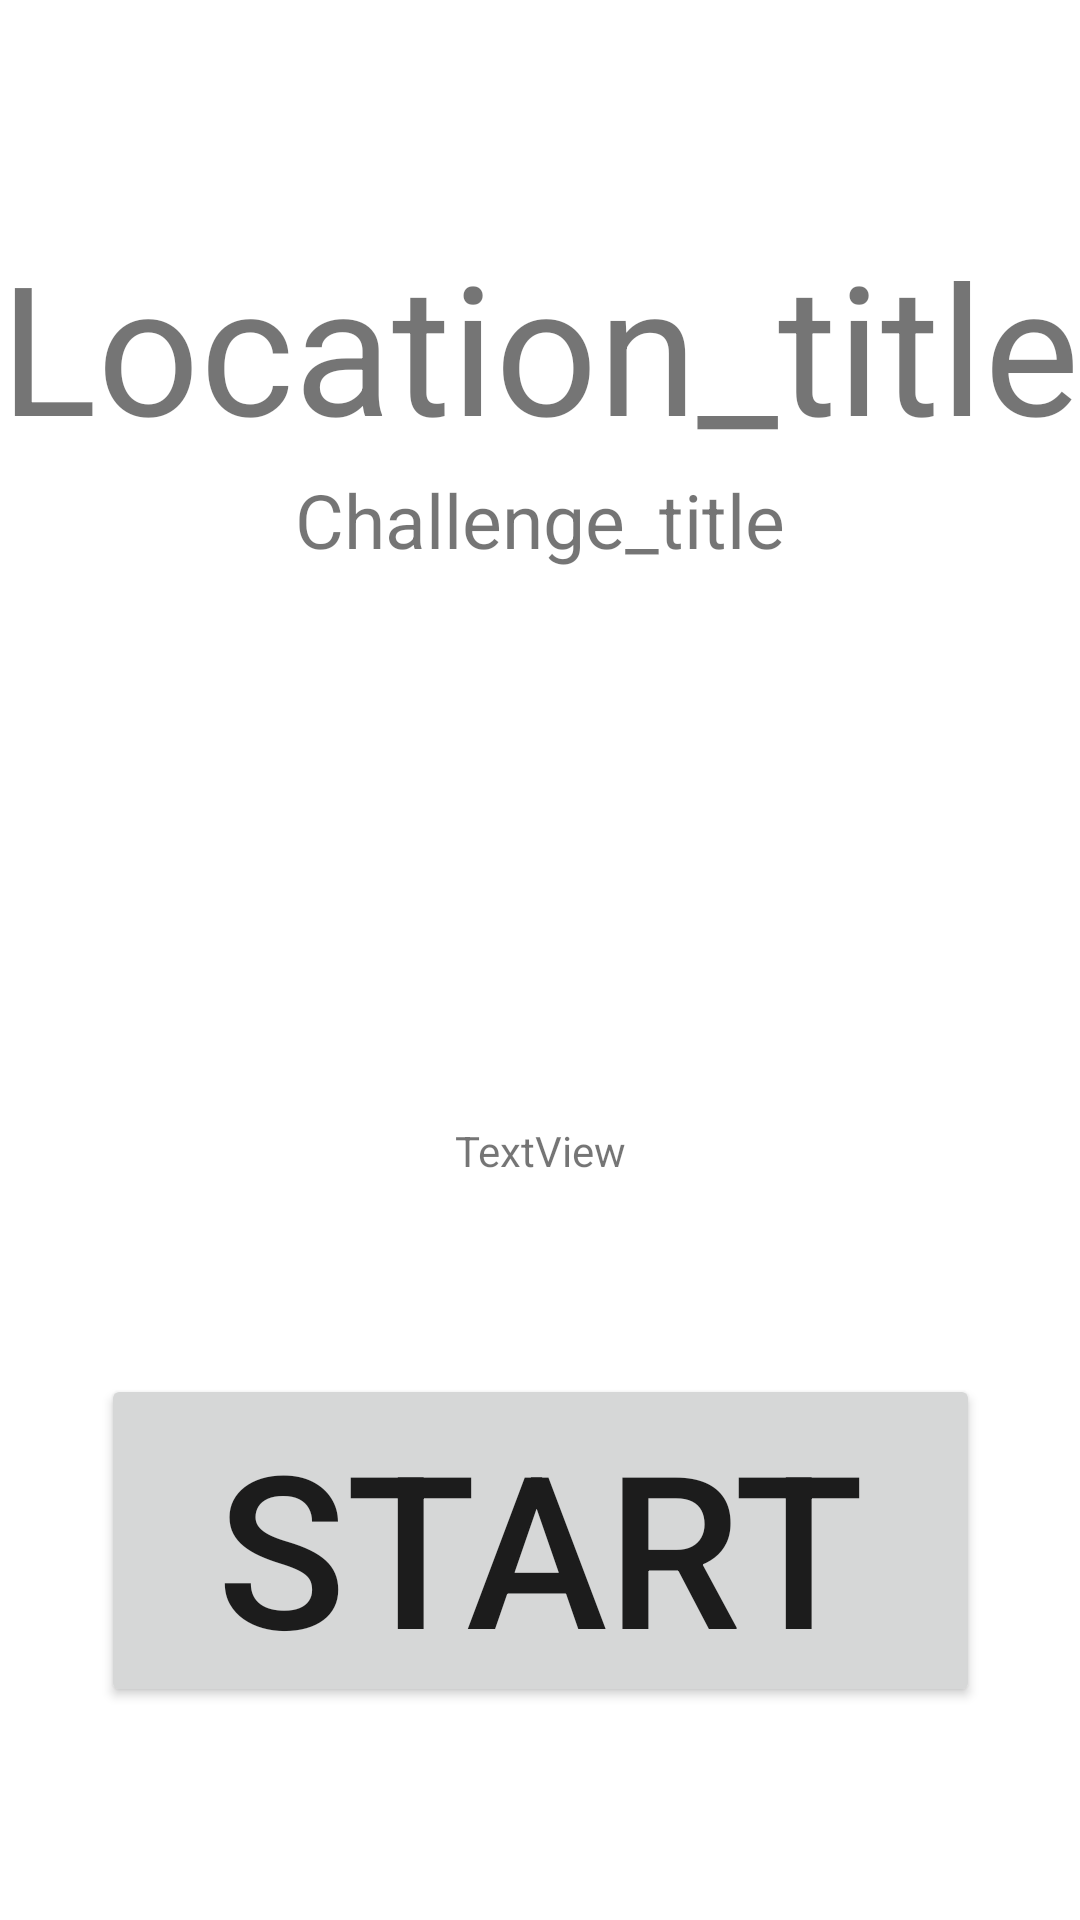

Layout XML and referenced resources for this Android screen:
<!-- AndroidManifest.xml: application theme Theme.Udfordring_template -->
<!-- res/layout/activity_main.xml -->
<?xml version="1.0" encoding="utf-8"?>
<androidx.constraintlayout.widget.ConstraintLayout xmlns:android="http://schemas.android.com/apk/res/android"
    xmlns:app="http://schemas.android.com/apk/res-auto"
    xmlns:tools="http://schemas.android.com/tools"
    android:layout_width="match_parent"
    android:layout_height="match_parent"
    tools:context=".MainActivity">


    <TextView
        android:id="@+id/location_title"
        android:layout_width="wrap_content"
        android:layout_height="wrap_content"
        android:text="@string/location_title"
        android:textSize="60dp"
        app:layout_constraintBottom_toBottomOf="parent"
        app:layout_constraintHorizontal_bias="0.498"
        app:layout_constraintLeft_toLeftOf="parent"
        app:layout_constraintRight_toRightOf="parent"
        app:layout_constraintTop_toTopOf="parent"
        app:layout_constraintVertical_bias="0.134" />

    <TextView
        android:id="@+id/challenge_title"
        android:layout_width="wrap_content"
        android:layout_height="wrap_content"
        android:text="@string/challenge_title"
        android:textSize="25dp"
        app:layout_constraintBottom_toBottomOf="parent"
        app:layout_constraintLeft_toLeftOf="parent"
        app:layout_constraintRight_toRightOf="parent"
        app:layout_constraintTop_toTopOf="parent"
        app:layout_constraintVertical_bias="0.258" />

    <Button
        android:id="@+id/Counter"
        android:layout_width="293dp"
        android:layout_height="111dp"
        android:layout_marginBottom="71dp"
        android:text="START"
        android:textSize="71dp"
        app:layout_constraintBottom_toBottomOf="parent"
        app:layout_constraintEnd_toEndOf="parent"
        app:layout_constraintStart_toStartOf="parent" />

    <TextView
        android:id="@+id/Parameter"
        android:layout_width="wrap_content"
        android:layout_height="wrap_content"
        android:layout_marginBottom="65dp"
        android:text="TextView"
        app:layout_constraintBottom_toTopOf="@+id/Counter"
        app:layout_constraintEnd_toEndOf="parent"
        app:layout_constraintStart_toStartOf="parent" />

</androidx.constraintlayout.widget.ConstraintLayout>
<!-- resources referenced by this layout -->
<resources>
  <string name="challenge_title">Challenge_title</string>
  <string name="location_title">Location_title</string>
  <style name="Theme.Udfordring_template" parent="Theme.MaterialComponents.DayNight.DarkActionBar">
          
          <item name="colorPrimary">@color/purple_500</item>
          <item name="colorPrimaryVariant">@color/purple_700</item>
          <item name="colorOnPrimary">@color/white</item>
          
          <item name="colorSecondary">@color/teal_200</item>
          <item name="colorSecondaryVariant">@color/teal_700</item>
          <item name="colorOnSecondary">@color/black</item>
          
          <item name="android:statusBarColor" tools:targetApi="l">?attr/colorPrimaryVariant</item>
          
      </style>
  <!-- not gathered from this repository: default colours our renderer supplied (Android Studio template values) -->
  <color name="purple_500">#FF6200EE</color>
  <color name="purple_700">#FF3700B3</color>
  <color name="teal_200">#FF03DAC5</color>
  <color name="teal_700">#FF018786</color>
  <color name="black">#FF000000</color>
  <color name="white">#FFFFFFFF</color>
</resources>
